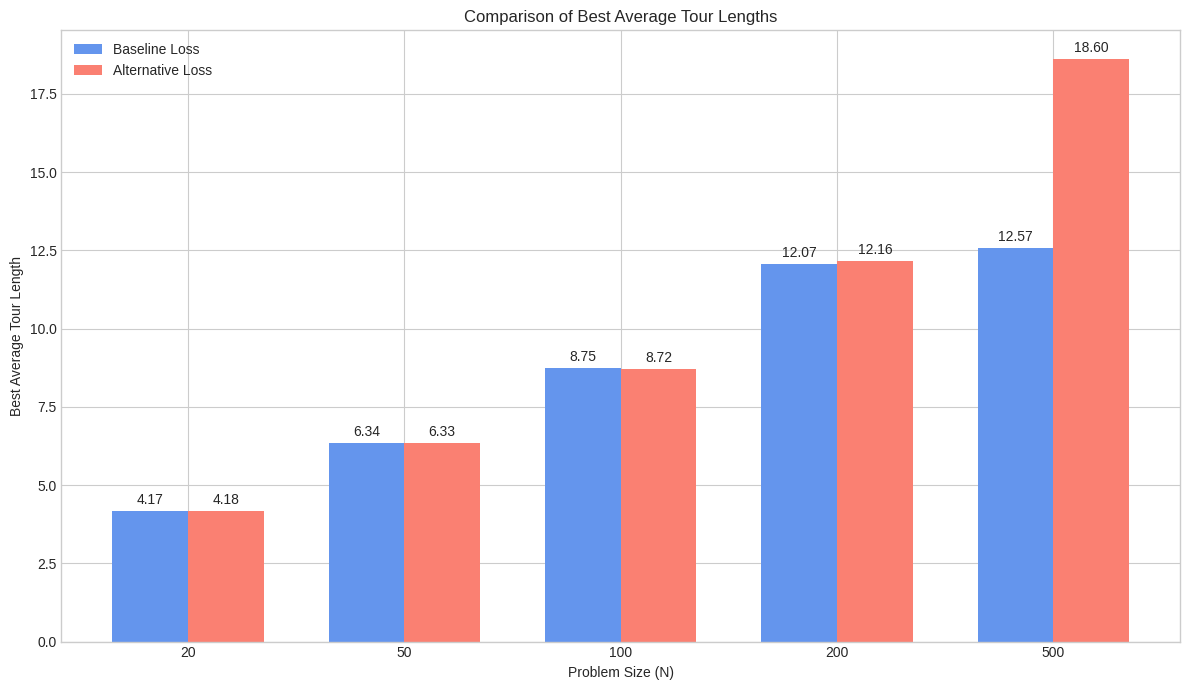
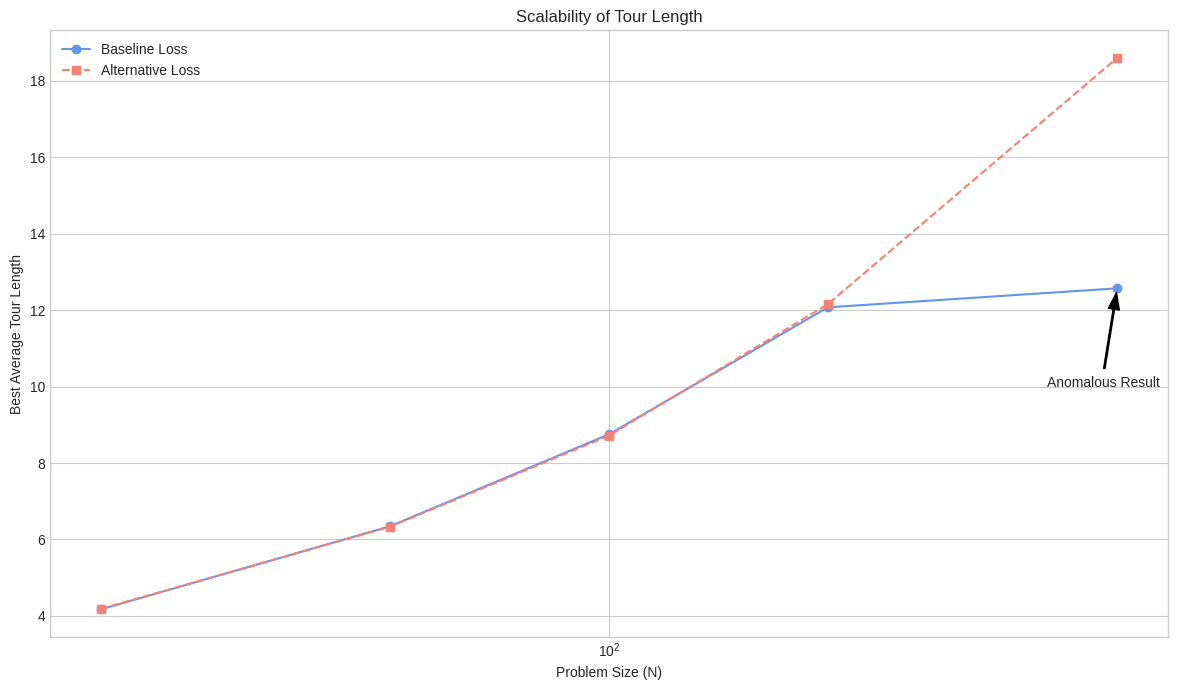
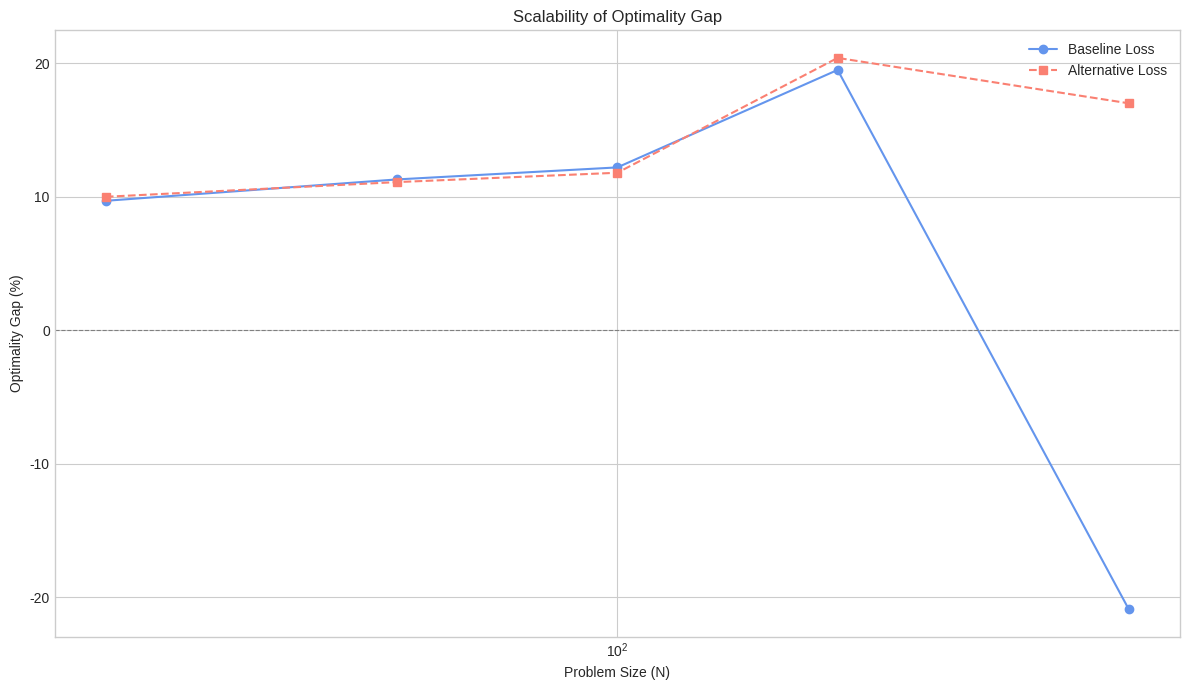
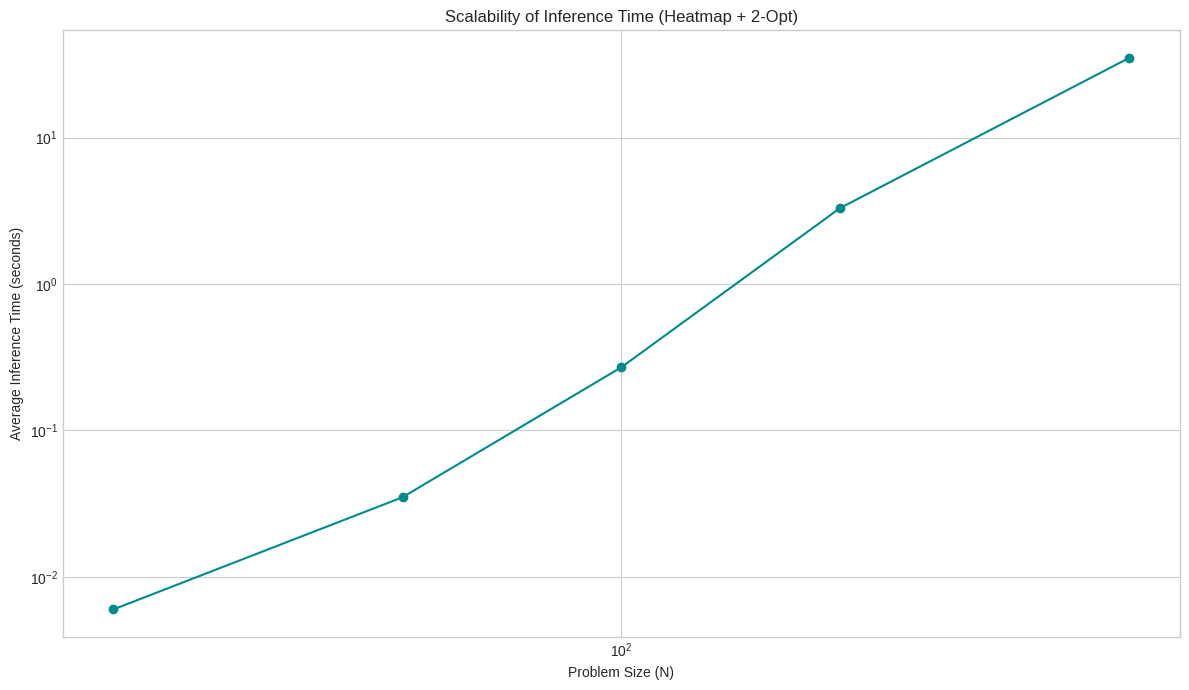

Python code for these plots, in order:
import matplotlib.pyplot as plt
import numpy as np


def create_charts():
    """
    Generates and displays four key charts for comparing the performance
    of the baseline and alternative models for the TSP.
    """
    # --- Data from the 'Summary of Best Performing Parameters' sheet ---
    # This data is based on the best run for each model type at each problem size.
    problem_sizes = np.array([20, 50, 100, 200, 500])

    # Best Average Tour Lengths
    baseline_tour_lengths = [4.1690, 6.3447, 8.7508, 12.0735, 12.5700]
    alternative_tour_lengths = [4.1812, 6.3332, 8.7169, 12.1566, 18.6]

    # Optimality Gaps (%) from the 'Optimality Gap Analysis' sheet.
    # The N=500 baseline gap is anomalous and should be discussed as such in the report.
    baseline_gaps = [9.7, 11.3, 12.2, 19.5, -20.9]  # The -20.9% is anomalous
    alternative_gaps = [10.0, 11.1, 11.8, 20.4, 17.0]

    # Average Inference Times (in seconds, from evaluation logs)
    # These are combined from various runs for a representative plot.
    # Note: 2-Opt time dominates, so the times are similar for both models.
    inference_times = [0.006, 0.035, 0.27, 3.3, 35.0]  # N=500 is an estimate based on scaling trends

    # --- Chart Styling ---
    plt.style.use('seaborn-v0_8-whitegrid')
    bar_width = 0.35
    index = np.arange(len(problem_sizes))

    # --- 1. Bar Chart: Best Tour Length Comparison ---
    fig1, ax1 = plt.subplots(figsize=(12, 7))
    bar1 = ax1.bar(index - bar_width / 2, baseline_tour_lengths, bar_width, label='Baseline Loss',
                   color='cornflowerblue')
    bar2 = ax1.bar(index + bar_width / 2, alternative_tour_lengths, bar_width, label='Alternative Loss', color='salmon')

    ax1.set_xlabel('Problem Size (N)')
    ax1.set_ylabel('Best Average Tour Length')
    ax1.set_title('Comparison of Best Average Tour Lengths')
    ax1.set_xticks(index)
    ax1.set_xticklabels(problem_sizes)
    ax1.legend()

    ax1.bar_label(bar1, fmt='%.2f', padding=3)
    ax1.bar_label(bar2, fmt='%.2f', padding=3)

    # --- 2. Line Chart: Tour Length Scalability ---
    fig2, ax2 = plt.subplots(figsize=(12, 7))
    ax2.plot(problem_sizes, baseline_tour_lengths, marker='o', linestyle='-', label='Baseline Loss',
             color='cornflowerblue')
    ax2.plot(problem_sizes, alternative_tour_lengths, marker='s', linestyle='--', label='Alternative Loss',
             color='salmon')

    # Annotate the anomalous N=500 baseline point
    ax2.annotate('Anomalous Result', xy=(500, 12.57), xytext=(400, 10),
                 arrowprops=dict(facecolor='black', shrink=0.05, width=1, headwidth=8))

    ax2.set_xlabel('Problem Size (N)')
    ax2.set_ylabel('Best Average Tour Length')
    ax2.set_title('Scalability of Tour Length')
    ax2.legend()
    ax2.set_xscale('log')  # Use log scale for better visualization of N

    # --- 3. Line Chart: Optimality Gap Scalability ---
    fig3, ax3 = plt.subplots(figsize=(12, 7))
    ax3.plot(problem_sizes, baseline_gaps, marker='o', linestyle='-', label='Baseline Loss', color='cornflowerblue')
    ax3.plot(problem_sizes, alternative_gaps, marker='s', linestyle='--', label='Alternative Loss', color='salmon')
    ax3.axhline(0, color='grey', linewidth=0.8, linestyle='--')  # Add a line at 0% gap

    ax3.set_xlabel('Problem Size (N)')
    ax3.set_ylabel('Optimality Gap (%)')
    ax3.set_title('Scalability of Optimality Gap')
    ax3.legend()
    ax3.set_xscale('log')

    # --- 4. Line Chart: Inference Time Scalability ---
    fig4, ax4 = plt.subplots(figsize=(12, 7))
    ax4.plot(problem_sizes, inference_times, marker='o', linestyle='-', color='darkcyan')

    ax4.set_xlabel('Problem Size (N)')
    ax4.set_ylabel('Average Inference Time (seconds)')
    ax4.set_title('Scalability of Inference Time (Heatmap + 2-Opt)')
    ax4.set_yscale('log')  # Log scale for time is essential due to large increase
    ax4.set_xscale('log')

    # --- Display all charts ---
    fig1.tight_layout()
    fig2.tight_layout()
    fig3.tight_layout()
    fig4.tight_layout()
    plt.show()


if __name__ == '__main__':
    # Ensure you have matplotlib installed: pip install matplotlib
    create_charts()
